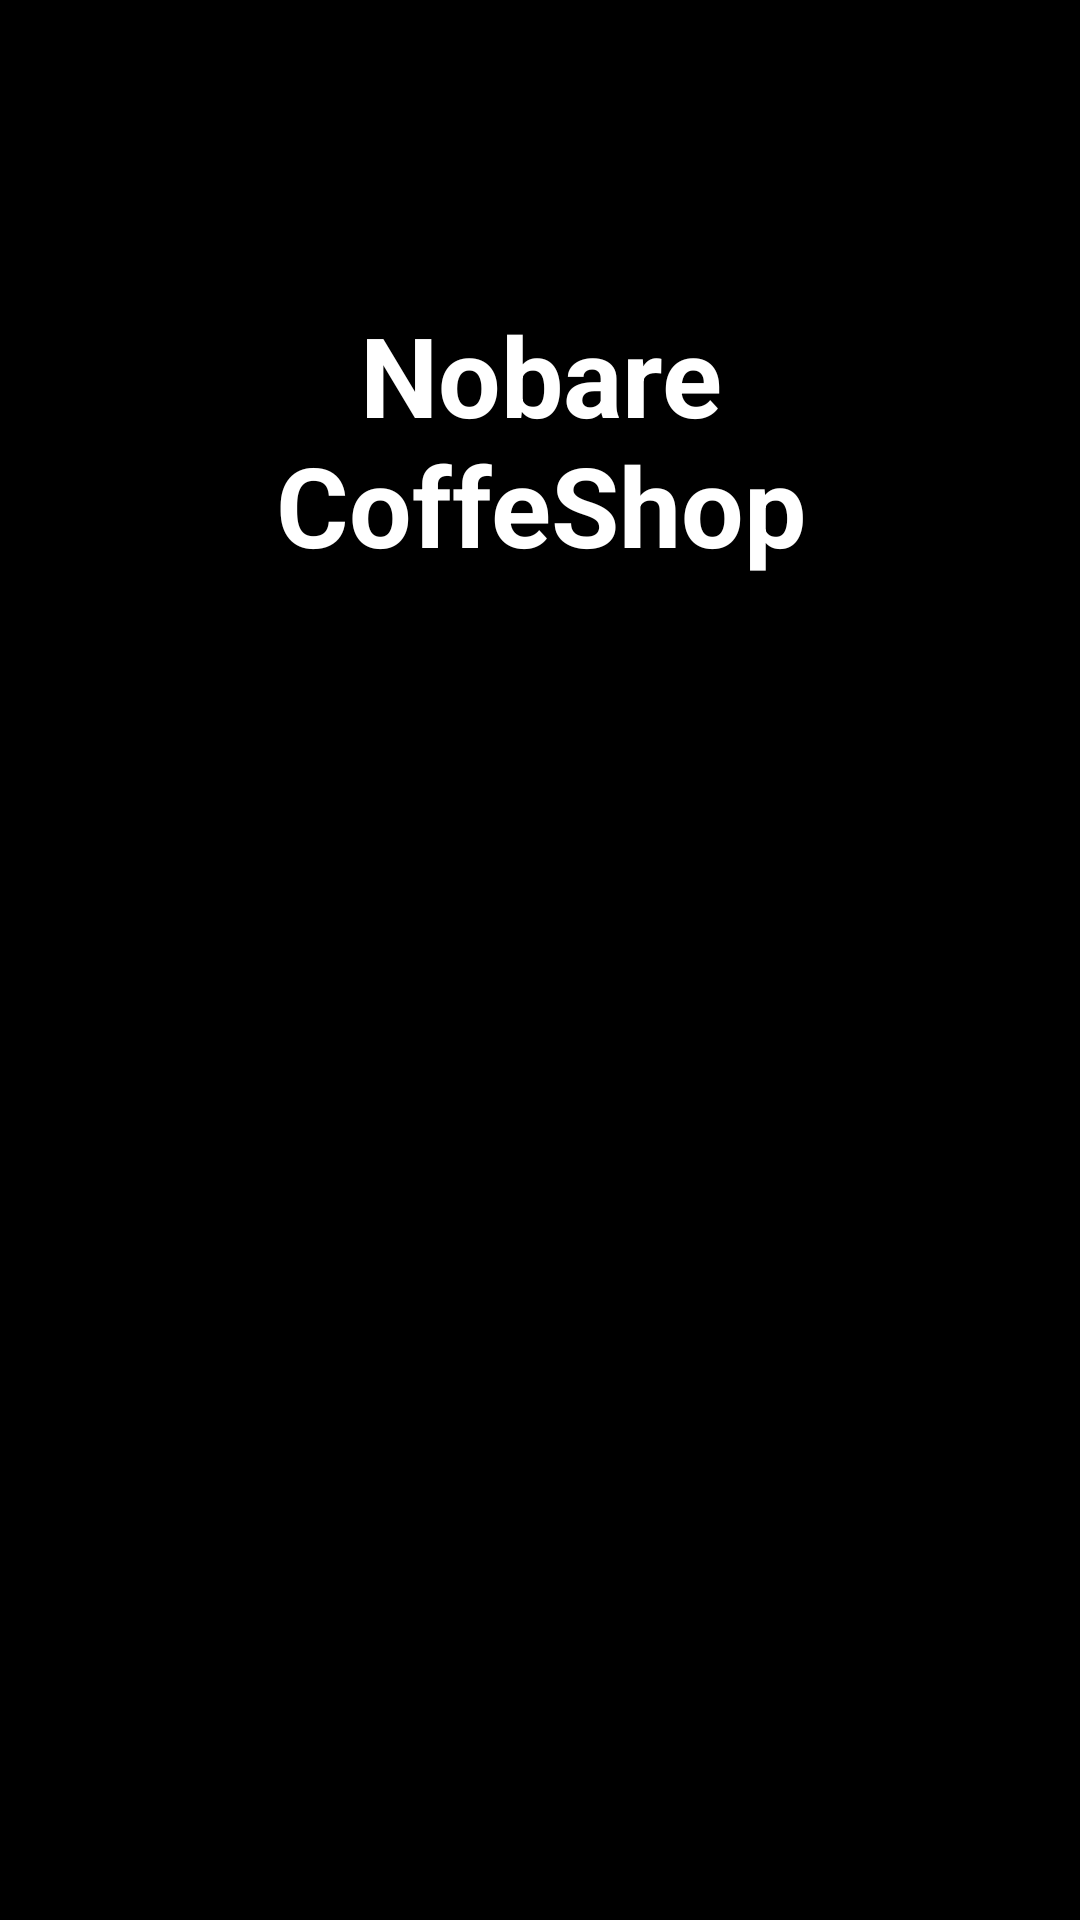

Android layout source for this screen:
<!-- AndroidManifest.xml: application theme Theme.NobareCoffeShop -->
<!-- res/layout/activity_splash.xml -->
<?xml version="1.0" encoding="utf-8"?>
<androidx.constraintlayout.widget.ConstraintLayout xmlns:android="http://schemas.android.com/apk/res/android"
    xmlns:app="http://schemas.android.com/apk/res-auto"
    xmlns:tools="http://schemas.android.com/tools"
    android:id="@+id/main"
    android:layout_width="match_parent"
    android:layout_height="match_parent"
    android:background="@color/black"
    tools:context=".SplashActivity">

    <ImageView
        android:id="@+id/imageView"
        android:layout_width="wrap_content"
        android:layout_height="wrap_content"
        android:scaleType="centerCrop"
        app:layout_constraintBottom_toBottomOf="parent"
        app:layout_constraintEnd_toEndOf="parent"
        app:layout_constraintStart_toStartOf="parent"
        app:srcCompat="@drawable/splash_pic" />

    <TextView
        android:id="@+id/textView"
        android:layout_width="wrap_content"
        android:layout_height="wrap_content"
        android:layout_marginTop="100dp"
        android:text="@string/nobare_ncoffeshop"
        android:textStyle="bold"
        android:textColor="@color/white"
        android:textAlignment="center"
        android:textSize="37sp"

        app:layout_constraintEnd_toEndOf="parent"
        app:layout_constraintStart_toStartOf="parent"
        app:layout_constraintTop_toTopOf="parent" />

    <androidx.appcompat.widget.AppCompatButton
        android:id="@+id/startBtn"
        android:paddingHorizontal="32dp"
        android:textSize="18sp"
        android:textStyle="bold"
        android:layout_width="wrap_content"
        android:layout_height="wrap_content"
        android:text="@string/mulai"
        android:layout_margin="32dp"
        android:background="@drawable/white_bg"
        style="@android:style/Widget.Button"
        app:layout_constraintBottom_toBottomOf="parent"
        app:layout_constraintEnd_toEndOf="parent" />
</androidx.constraintlayout.widget.ConstraintLayout>
<!-- resources referenced by this layout -->
<resources>
  <color name="black">#FF000000</color>
  <color name="white">#FFFFFFFF</color>
  <string name="mulai">Mulai</string>
  <string name="nobare_ncoffeshop">Nobare\nCoffeShop</string>
  <style name="Theme.NobareCoffeShop" parent="Base.Theme.NobareCoffeShop" />
  <style name="Base.Theme.NobareCoffeShop" parent="Theme.Material3.DayNight.NoActionBar">
          
          
      </style>
</resources>
